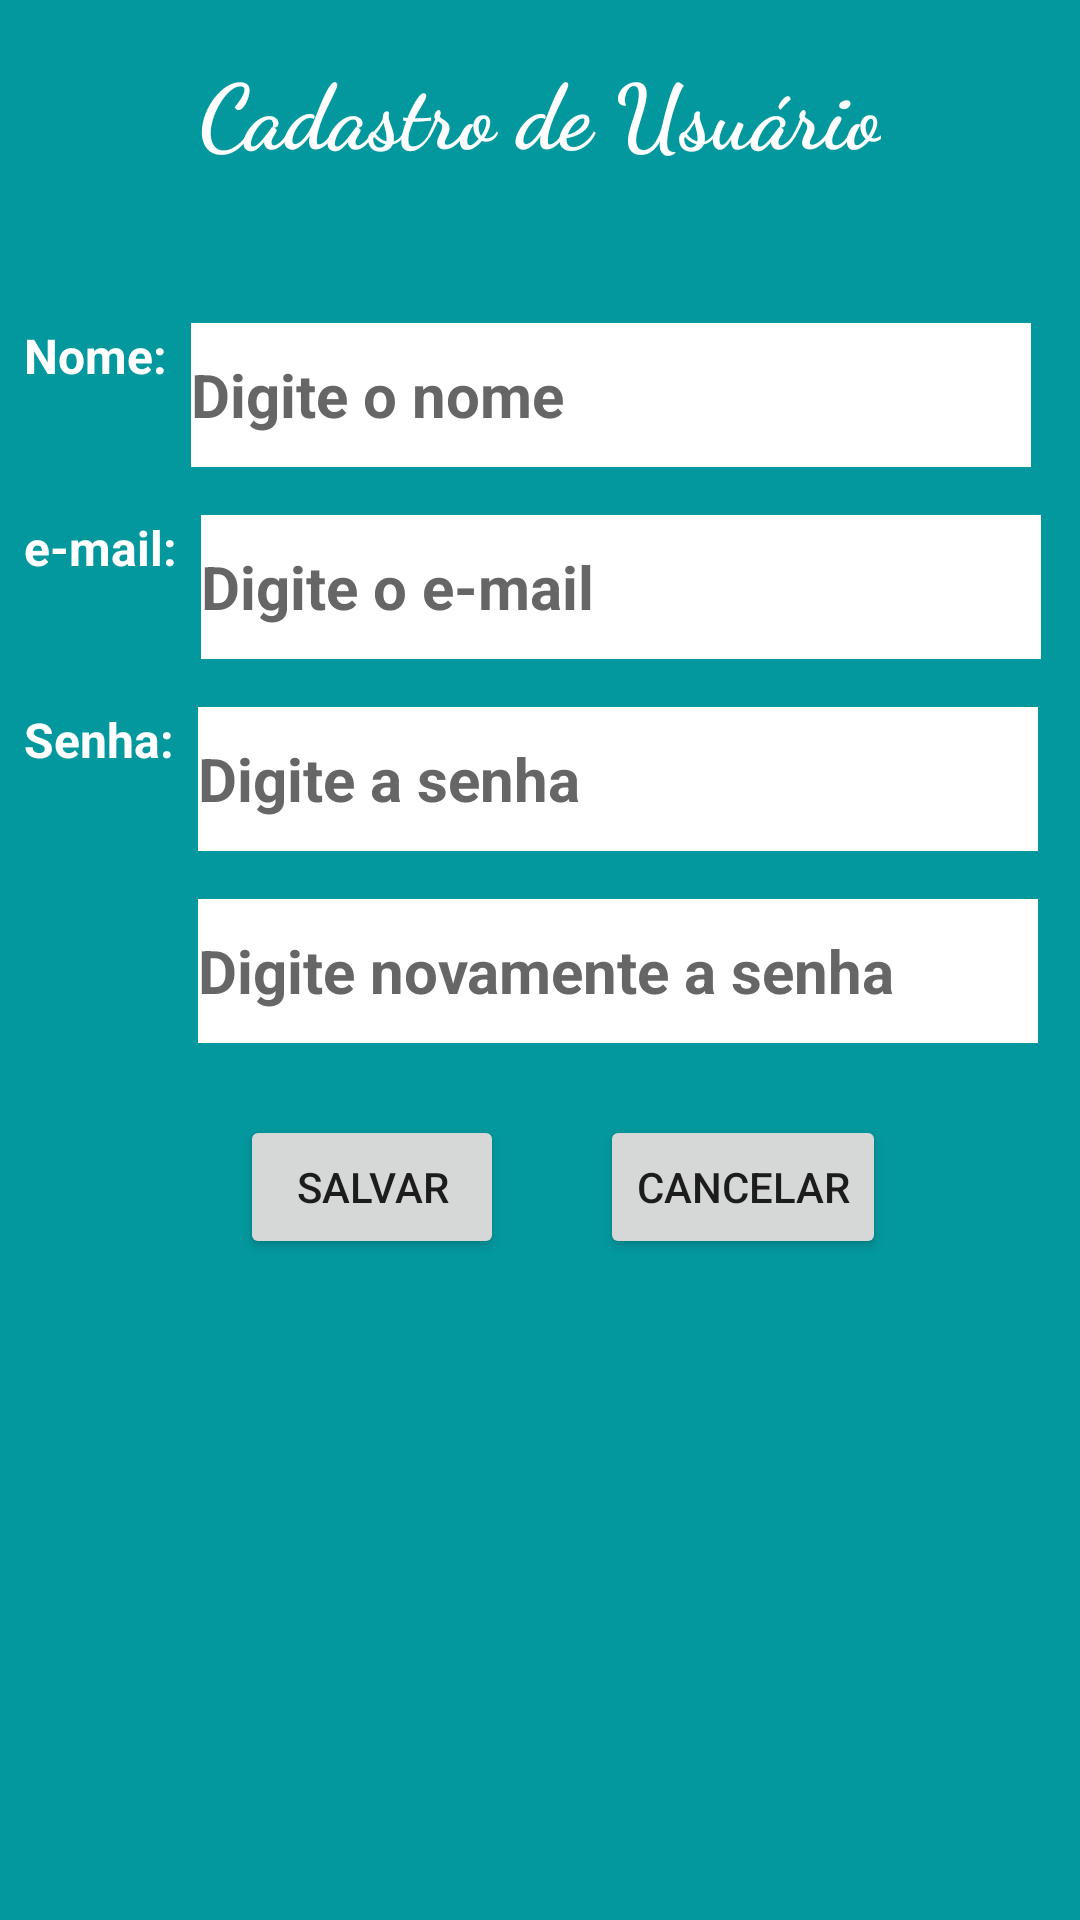

Write the Android layout XML for this screen, with the resource values it uses.
<!-- AndroidManifest.xml: application theme Theme.Quiz -->
<!-- res/layout/activity_cadastro_usuario.xml -->
<?xml version="1.0" encoding="utf-8"?>
<androidx.constraintlayout.widget.ConstraintLayout
    xmlns:android="http://schemas.android.com/apk/res/android"
    xmlns:app="http://schemas.android.com/apk/res-auto"
    xmlns:tools="http://schemas.android.com/tools"
    android:layout_width="match_parent"
    android:layout_height="match_parent"
    android:background="@color/turquesa_escuro"
    tools:context=".CadastroUsuario">

    <TextView
        android:id="@+id/idTvCadastroUsuario"
        android:layout_width="wrap_content"
        android:layout_height="wrap_content"
        android:layout_marginTop="16dp"
        android:fontFamily="cursive"
        android:text="@string/txtCadastroUsuario"
        android:textAllCaps="false"
        android:textColor="@color/white"
        android:textColorHint="@color/cinza_escuro"
        android:textSize="30sp"
        android:textStyle="bold"
        app:layout_constraintEnd_toEndOf="parent"
        app:layout_constraintStart_toStartOf="parent"
        app:layout_constraintTop_toTopOf="parent" />

    <TextView
        android:id="@+id/idLabelNome"
        android:layout_width="wrap_content"
        android:layout_height="wrap_content"
        android:layout_marginStart="8dp"
        android:layout_marginTop="50dp"
        android:text="@string/txtLabelNome"
        android:textColor="@color/white"
        android:textSize="16sp"
        android:textStyle="bold"
        app:layout_constraintStart_toStartOf="parent"
        app:layout_constraintTop_toBottomOf="@+id/idTvCadastroUsuario" />

    <EditText
        android:id="@+id/idEditNome"
        android:layout_width="280sp"
        android:layout_height="48sp"
        android:layout_marginStart="8dp"
        android:layout_marginTop="50dp"
        android:background="@color/white"
        android:ems="10"
        android:hint="@string/txtDescricaoNome"
        android:inputType="textPersonName"
        android:textColor="@color/black"
        android:textColorHint="@color/cinza_escuro"
        android:textSize="20sp"
        android:textStyle="bold"
        android:autofillHints="name"
        app:layout_constraintStart_toEndOf="@+id/idLabelNome"
        app:layout_constraintTop_toBottomOf="@+id/idTvCadastroUsuario" />

    <TextView
        android:id="@+id/idLabelEmail"
        android:layout_width="wrap_content"
        android:layout_height="wrap_content"
        android:layout_marginStart="8dp"
        android:layout_marginTop="16dp"
        android:text="@string/txtLabelEmail"
        android:textColor="@color/white"
        android:textSize="16sp"
        android:textStyle="bold"
        app:layout_constraintStart_toStartOf="parent"
        app:layout_constraintTop_toBottomOf="@+id/idEditNome" />

    <EditText
        android:id="@+id/idEditEmail"
        android:layout_width="280sp"
        android:layout_height="48sp"
        android:layout_marginStart="8dp"
        android:layout_marginTop="16dp"
        android:background="@color/white"
        android:ems="10"
        android:hint="@string/txtDescricaoEmail"
        android:inputType="textEmailAddress"
        android:textColor="@color/black"
        android:textColorHint="@color/cinza_escuro"
        android:textSize="20sp"
        android:textStyle="bold"
        android:autofillHints="emailAddress"
        app:layout_constraintStart_toEndOf="@+id/idLabelEmail"
        app:layout_constraintTop_toBottomOf="@+id/idEditNome" />

    <TextView
        android:id="@+id/idLabelSenha"
        android:layout_width="wrap_content"
        android:layout_height="wrap_content"
        android:layout_marginStart="8dp"
        android:layout_marginTop="16dp"
        android:text="@string/txtLabelSenha"
        android:textColor="@color/white"
        android:textSize="16sp"
        android:textStyle="bold"
        app:layout_constraintStart_toStartOf="parent"
        app:layout_constraintTop_toBottomOf="@+id/idEditEmail" />

    <EditText
        android:id="@+id/idEditSenha"
        android:layout_width="280sp"
        android:layout_height="48sp"
        android:layout_marginStart="8dp"
        android:layout_marginTop="16dp"
        android:autofillHints="emailAddress"
        android:background="@color/white"
        android:ems="10"
        android:hint="@string/txtDescrcaoSenha"
        android:inputType="textPassword"
        android:textColor="@color/black"
        android:textColorHint="@color/cinza_escuro"
        android:textSize="20sp"
        android:textStyle="bold"
        app:layout_constraintStart_toEndOf="@+id/idLabelSenha"
        app:layout_constraintTop_toBottomOf="@+id/idEditEmail" />

    <EditText
        android:id="@+id/idEditSenha2"
        android:layout_width="280sp"
        android:layout_height="48sp"
        android:layout_marginStart="8dp"
        android:layout_marginTop="16dp"
        android:autofillHints="emailAddress"
        android:background="@color/white"
        android:ems="10"
        android:hint="@string/txtRepetirSenha"
        android:inputType="textPassword"
        android:textColor="@color/black"
        android:textColorHint="@color/cinza_escuro"
        android:textSize="20sp"
        android:textStyle="bold"
        app:layout_constraintStart_toEndOf="@+id/idLabelSenha"
        app:layout_constraintTop_toBottomOf="@+id/idEditSenha" />

    <Button
        android:id="@+id/idBtnSalvarUsuario"
        android:layout_width="wrap_content"
        android:layout_height="wrap_content"
        android:layout_marginStart="80dp"
        android:layout_marginTop="24dp"
        android:text="@string/txtBtnSalvaUsuario"
        app:layout_constraintStart_toStartOf="parent"
        app:layout_constraintTop_toBottomOf="@+id/idEditSenha2" />

    <Button
        android:id="@+id/idBtnCancelarUsuario"
        android:layout_width="wrap_content"
        android:layout_height="wrap_content"
        android:layout_marginStart="32dp"
        android:layout_marginTop="24dp"
        android:text="@string/txtBtnCancelarUsuario"
        app:layout_constraintStart_toEndOf="@+id/idBtnSalvarUsuario"
        app:layout_constraintTop_toBottomOf="@+id/idEditSenha2" />


</androidx.constraintlayout.widget.ConstraintLayout>
<!-- resources referenced by this layout -->
<resources>
  <color name="black">#FF000000</color>
  <color name="cinza_escuro">#FF666666</color>
  <color name="turquesa_escuro">#FF03989E</color>
  <color name="white">#FFFFFFFF</color>
  <string name="txtBtnCancelarUsuario">Cancelar</string>
  <string name="txtBtnSalvaUsuario">Salvar</string>
  <string name="txtCadastroUsuario">Cadastro de Usuário</string>
  <string name="txtDescrcaoSenha">Digite a senha</string>
  <string name="txtDescricaoEmail">Digite o e-mail</string>
  <string name="txtDescricaoNome">Digite o nome</string>
  <string name="txtLabelEmail">e-mail:</string>
  <string name="txtLabelNome">Nome:</string>
  <string name="txtLabelSenha">Senha:</string>
  <string name="txtRepetirSenha">Digite novamente a senha</string>
  <style name="Theme.Quiz" parent="Theme.MaterialComponents.DayNight.DarkActionBar">
          
          <item name="colorPrimary">@color/azul_agua</item>
          <item name="colorPrimaryVariant">@color/turquesa_escuro</item>
          <item name="colorOnPrimary">@color/white</item>
          
          <item name="colorSecondary">@color/teal_200</item>
          <item name="colorSecondaryVariant">@color/teal_700</item>
          <item name="colorOnSecondary">@color/black</item>
          
          <item name="android:statusBarColor" tools:targetApi="l">?attr/colorPrimaryVariant</item>
          
      </style>
  <color name="azul_agua">#FF00C2CE</color>
  <color name="teal_200">#FF03DAC5</color>
  <color name="teal_700">#FF018786</color>
</resources>
